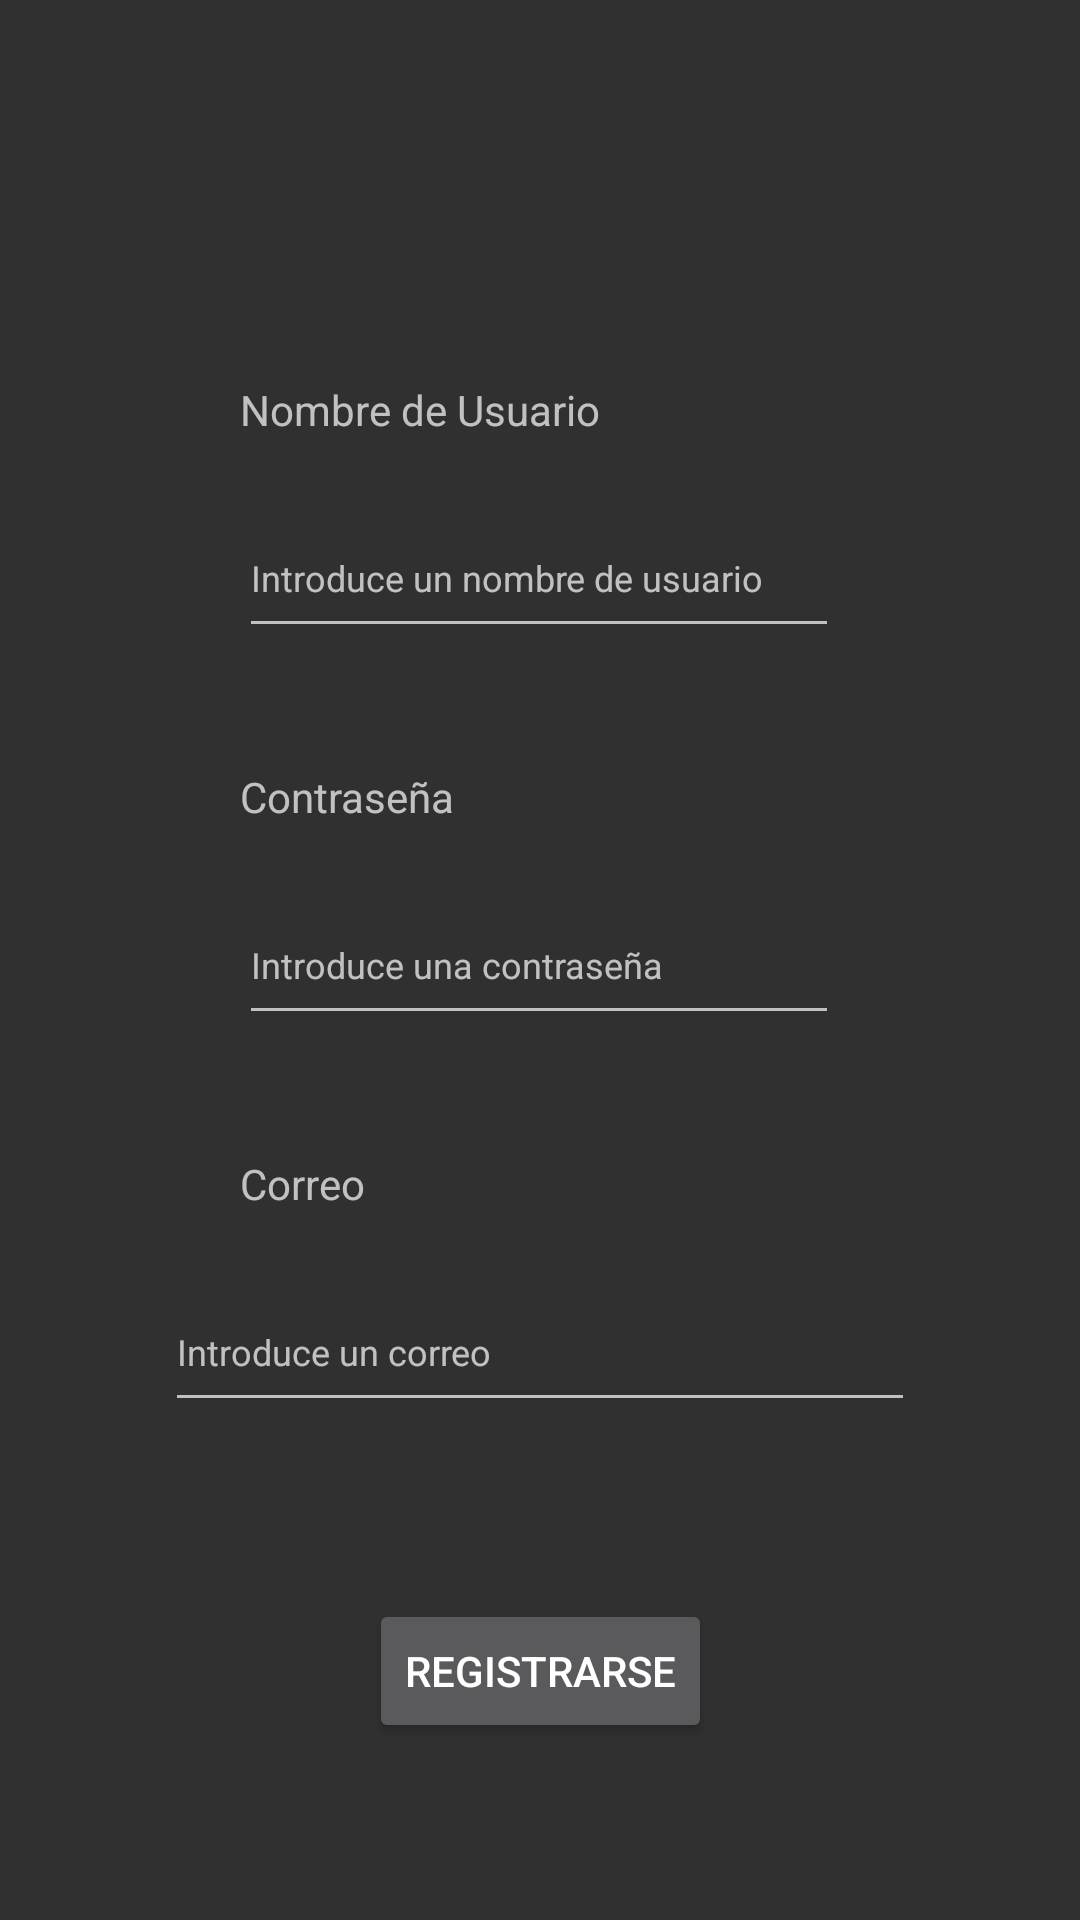

Layout XML and referenced resources for this Android screen:
<!-- AndroidManifest.xml: application theme TemaDASNoActionBar -->
<!-- res/layout/activity_registrarse.xml -->
<?xml version="1.0" encoding="utf-8"?>
<androidx.constraintlayout.widget.ConstraintLayout xmlns:android="http://schemas.android.com/apk/res/android"
    xmlns:app="http://schemas.android.com/apk/res-auto"
    xmlns:tools="http://schemas.android.com/tools"
    android:layout_width="match_parent"
    android:layout_height="match_parent">

    <TextView
        android:id="@+id/nombreUsuario8"
        android:layout_width="wrap_content"
        android:layout_height="wrap_content"
        android:layout_marginStart="80dp"
        android:layout_marginLeft="80dp"
        android:layout_marginBottom="20dp"
        android:text="@string/nombre_de_usuario"
        app:layout_constraintBottom_toTopOf="@+id/nombreUsuario7"
        app:layout_constraintStart_toStartOf="parent" />

    <EditText
        android:id="@+id/nombreUsuario7"
        android:layout_width="200dp"
        android:layout_height="50dp"
        android:layout_marginBottom="40dp"
        android:ems="10"
        android:hint="@string/introduce_un_nombre_de_usuario"
        android:textSize="12sp"
        app:layout_constraintBottom_toTopOf="@+id/contraseña6"
        app:layout_constraintEnd_toEndOf="parent"
        app:layout_constraintHorizontal_bias="0.497"
        app:layout_constraintStart_toStartOf="parent" />

    <TextView
        android:id="@+id/contraseña6"
        android:layout_width="wrap_content"
        android:layout_height="wrap_content"
        android:layout_marginStart="80dp"
        android:layout_marginLeft="80dp"
        android:layout_marginBottom="20dp"
        android:text="@string/contrase_a"
        app:layout_constraintBottom_toTopOf="@+id/contraseña5"
        app:layout_constraintStart_toStartOf="parent" />

    <EditText
        android:id="@+id/contraseña5"
        android:layout_width="200dp"
        android:layout_height="50dp"
        android:ems="10"
        android:hint="@string/introduce_una_contrase_a"
        android:inputType="textPassword"
        android:textSize="12sp"
        app:layout_constraintBottom_toBottomOf="parent"
        app:layout_constraintEnd_toEndOf="parent"
        app:layout_constraintHorizontal_bias="0.497"
        app:layout_constraintStart_toStartOf="parent"
        app:layout_constraintTop_toTopOf="parent" />

    <TextView
        android:id="@+id/correo"
        android:layout_width="wrap_content"
        android:layout_height="wrap_content"
        android:layout_marginStart="80dp"
        android:layout_marginLeft="80dp"
        android:layout_marginTop="40dp"
        android:text="@string/correo"
        app:layout_constraintStart_toStartOf="parent"
        app:layout_constraintTop_toBottomOf="@+id/contraseña5" />

    <EditText
        android:id="@+id/correo2"
        android:layout_width="250dp"
        android:layout_height="50dp"
        android:layout_marginTop="20dp"
        android:ems="10"
        android:hint="@string/introduce_un_correo"
        android:inputType="textEmailAddress"
        android:textSize="12sp"
        app:layout_constraintEnd_toEndOf="parent"
        app:layout_constraintStart_toStartOf="parent"
        app:layout_constraintTop_toBottomOf="@+id/correo" />

    <Button
        android:id="@+id/registrarse3"
        android:layout_width="wrap_content"
        android:layout_height="wrap_content"
        android:onClick="registrarse"
        android:text="@string/registrarse"
        app:layout_constraintBottom_toBottomOf="parent"
        app:layout_constraintEnd_toEndOf="parent"
        app:layout_constraintStart_toStartOf="parent"
        app:layout_constraintTop_toBottomOf="@+id/correo2" />
</androidx.constraintlayout.widget.ConstraintLayout>
<!-- resources referenced by this layout -->
<resources>
  <string name="contrase_a">Contraseña</string>
  <string name="correo">Correo</string>
  <string name="introduce_un_correo">Introduce un correo</string>
  <string name="introduce_un_nombre_de_usuario">Introduce un nombre de usuario</string>
  <string name="introduce_una_contrase_a">Introduce una contraseña</string>
  <string name="nombre_de_usuario">Nombre de Usuario</string>
  <string name="registrarse">registrarse</string>
  <style name="TemaDASNoActionBar" parent="Theme.AppCompat.NoActionBar">
          <item name="colorPrimary">#00FF00</item>
          <item name="colorPrimaryDark">#FFFFFF</item>
          <item name="colorAccent">#FFC300</item>
      </style>
</resources>
